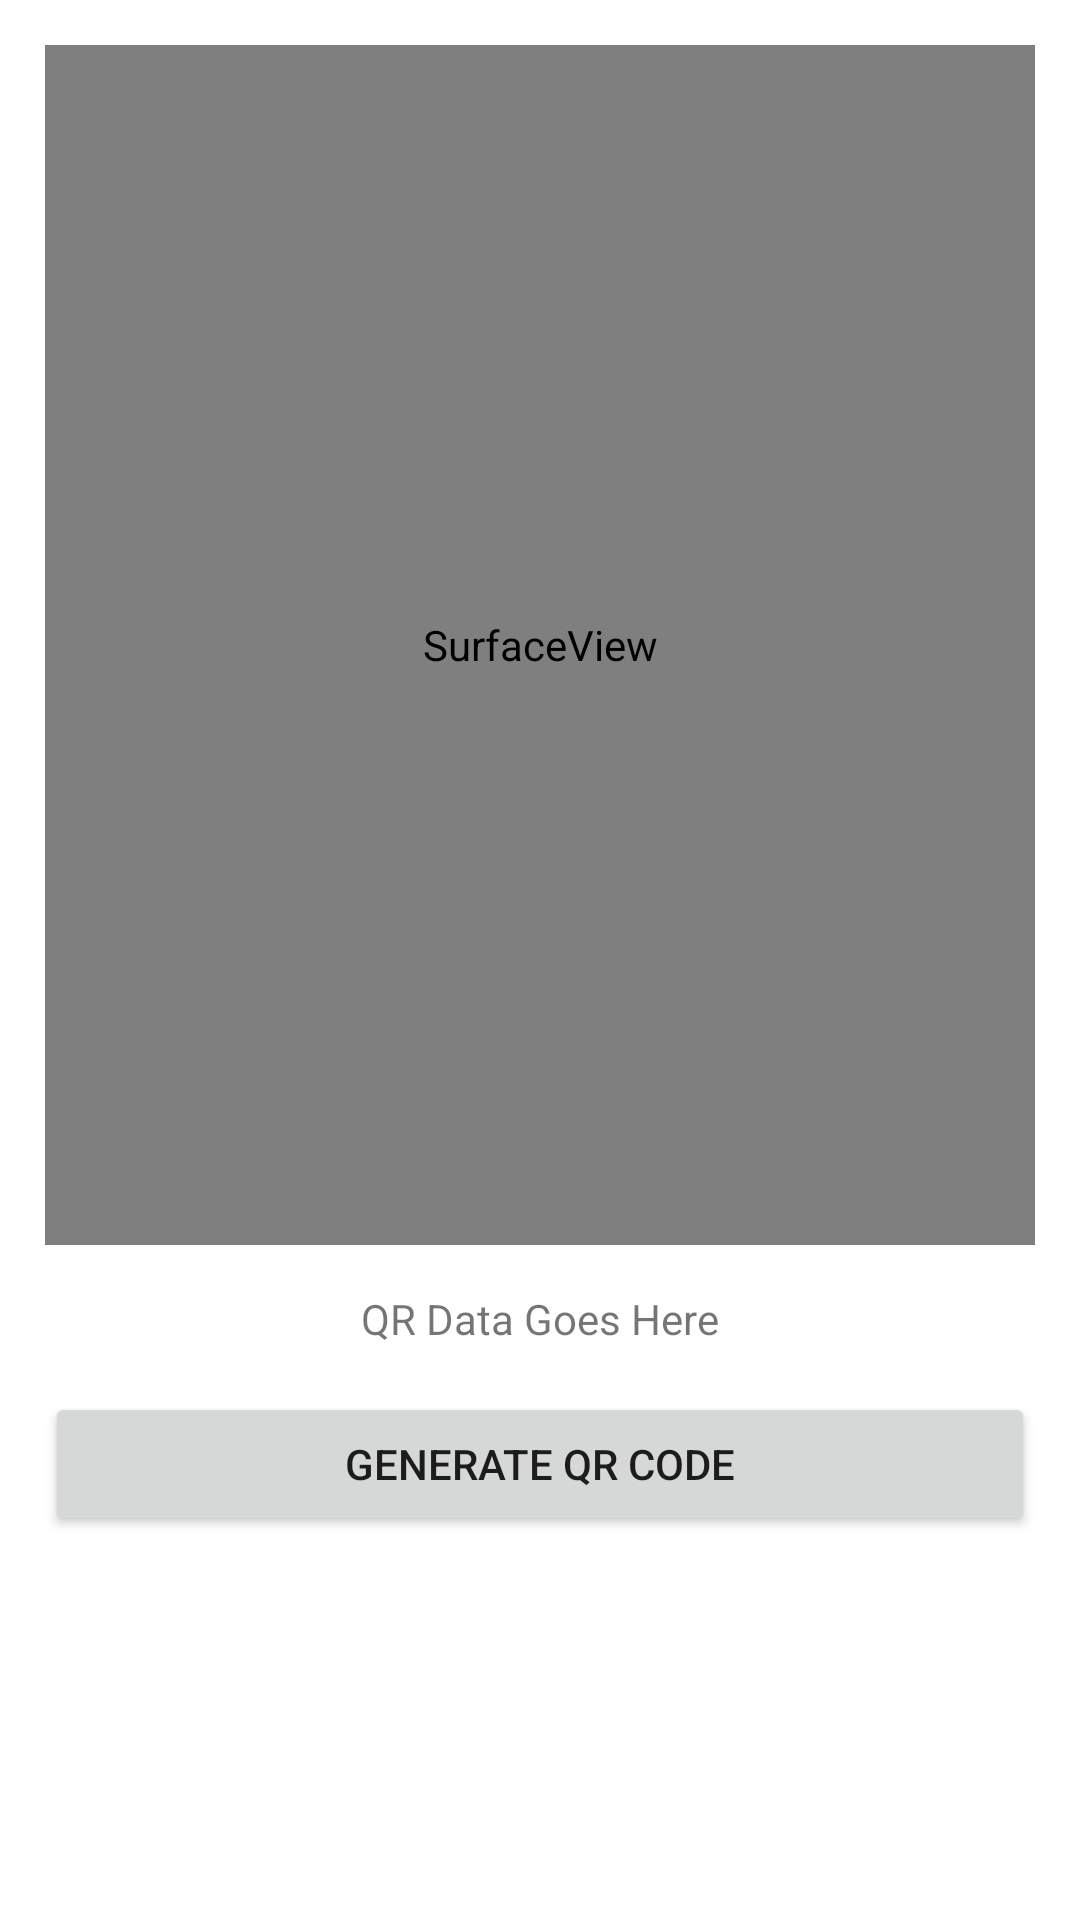

The Android layout XML behind this screen, and the referenced resources:
<!-- AndroidManifest.xml: application theme AppTheme -->
<!-- res/layout/activity_barcode_scanner.xml -->
<?xml version="1.0" encoding="utf-8"?>
<LinearLayout xmlns:android="http://schemas.android.com/apk/res/android"
    android:layout_width="match_parent"
    android:layout_height="match_parent"
    android:orientation="vertical"
    android:padding="15dp">

    <SurfaceView
        android:id="@+id/cameraView"
        android:layout_width="match_parent"
        android:layout_height="400dp" />


    <TextView
        android:id="@+id/qrDataTV"
        android:padding="15dp"
        android:layout_width="wrap_content"
        android:layout_height="wrap_content"
        android:layout_gravity="center_horizontal"
        android:text="QR Data Goes Here" />

    <Button
        android:id="@+id/generateQRBtn"
        android:layout_width="match_parent"
        android:layout_height="wrap_content"
        android:text="Generate QR Code"/>

</LinearLayout>
<!-- resources referenced by this layout -->
<resources>

</resources>
